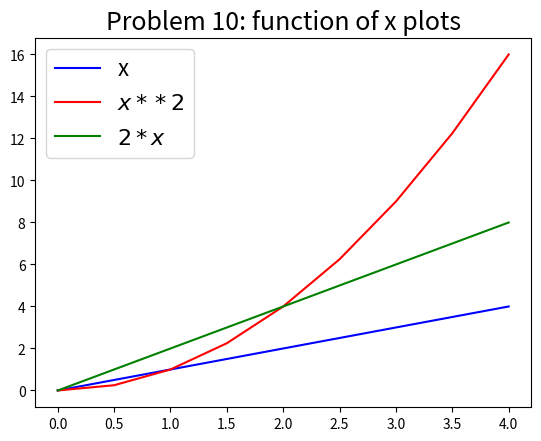

The matplotlib source for this figure:
# Solution to question 10 #

# Student: Niamh O'Leary #

# ID: G00376339 #

# Write a program that displays a plot of the functions x, x**2 and 2*x in the range [0,4] #

import matplotlib.pyplot as plt  # import matplotlib #

import numpy as np # import numpty #

x = np.arange(0.0, 4.5, 0.5) # values for x are between 0 and 4.5 in increments of 0.5 #

y = x # assigning a variable name for x #

y2 = x**2  # assigning a variable name for x**2 #

y3 = 2*x # assigning a variable name for 2*x #

plt.plot(x, y, '-b', label = 'x')  # customising and labeling line to denote x #

plt.plot(x, y2, '-r', label = '$x**2$') # customising and labeling line to denote x**2 # 

plt.plot(x, y3, '-g', label = '$2*x$') # customising and labelling line to denote 2*x #

plt.legend(loc='upper left', fontsize=16) # adding and positioning a legend '

plt.title('Problem 10: function of x plots', fontsize=18)  # assigning a graph title and font size # 

plt.show()  # show the plot # 

# for description of metthod and references, please see accompying README file in GITHUB repository #



